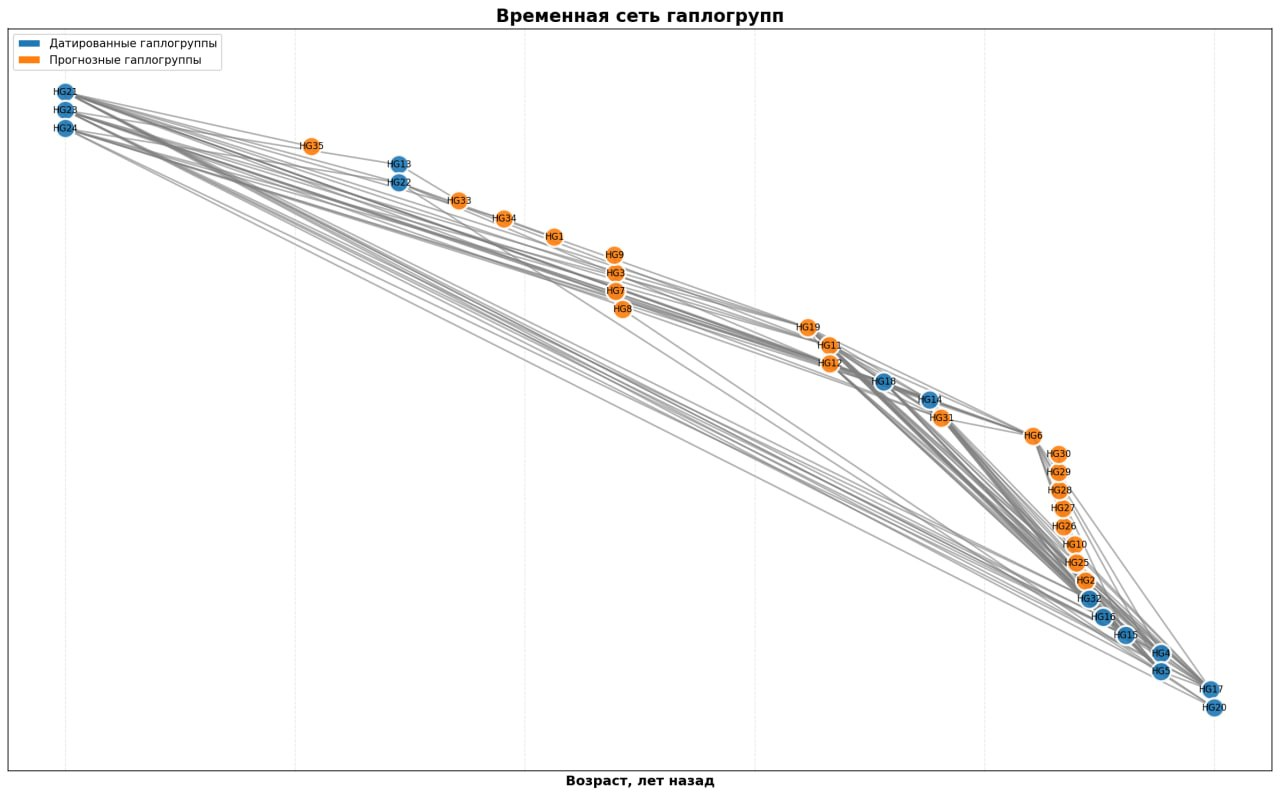

Values plotted in this chart, from the file beside it:
haplogroup	header
HG1	5050_Южный_Урал_Игнатьевская_47500
HG2	5060_Южный_Урал_Игнатьевская_62300
HG3	5210_Алтай_Денисова_Пещера_117500
HG4	5110_Южный_Урал_Тип-Тугай_45969
HG5	5270_Хакасия_Минусинкая_котловина_40000
HG6	JF894376.1_Hyaena_hyaena_isolate_Cerza_m…
HG7	MH662445.1_Proteles_cristata_isolate_Aar…
HG6	NC_020669.1_Hyaena_hyaena_isolate_Cerza_…
HG8	NC_038159.1_Parahyaena_brunnea_isolate_B…
HG9	5040_Южный_Урал_Игнатьевская_40240
HG10	5140_Хакасия_Минусинкая_котловина_48428
HG11	5090_Южный_Урал_Усть-Катавская_59200
HG12	JF894377.1_Crocuta_crocuta_isolate_Kira_…
HG13	MN320463.1_Crocuta_crocuta_mitochondrion…
HG14	MN320464.1_Crocuta_crocuta_mitochondrion…
HG15	JF894378.1_Crocuta_crocuta_isolate_CC8_m…
HG15	JF894379.1_Crocuta_crocuta_isolate_CC9_m…
HG15	MN320459.1_Crocuta_crocuta_from_Germany_…
HG16	920_Хакасия_Инейская_43589
HG17	920_2_Хакасия_Инейская_43589
HG18	5250_Алтай_Денисова_Пещера_95000
HG19	5170_Алтай_Денисова_Пещера_117500
HG20	5240_Алтай_Денисова_Пещера_117500
HG21	MN320467.1_Crocuta_crocuta_mitochondrion…
HG22	MN320458.1_Crocuta_crocuta_from_Ukraine_…
HG23	5260_Алтай_Денисова_Пещера_95000
HG24	MN320456.1_Crocuta_crocuta_from_Slovakia…
HG24	MN320461.1_Crocuta_crocuta_from_Germany_…
HG24	MN320462.1_Crocuta_crocuta_from_Germany_…
HG25	MN320449.1_Crocuta_crocuta_mitochondrion…
HG26	MN320465.1_Crocuta_crocuta_mitochondrion…
HG27	MN320466.1_Crocuta_crocuta_mitochondrion…
HG28	MN320450.1_Crocuta_crocuta_mitochondrion…
HG29	MN320452.1_Crocuta_crocuta_mitochondrion…
HG30	MN320453.1_Crocuta_crocuta_mitochondrion…
HG30	MN320454.1_Crocuta_crocuta_mitochondrion…
HG30	MN320455.1_Crocuta_crocuta_mitochondrion…
HG31	MN320451.1_Crocuta_crocuta_mitochondrion…
HG32	MT880602.1_Crocuta_crocuta_isolate_CADG5…
HG33	MT880603.1_Crocuta_crocuta_isolate_CADG5…
HG34	MN320457.1_Crocuta_crocuta_from_China_mi…
HG35	MN320460.1_Crocuta_crocuta_from_Russia_m…
